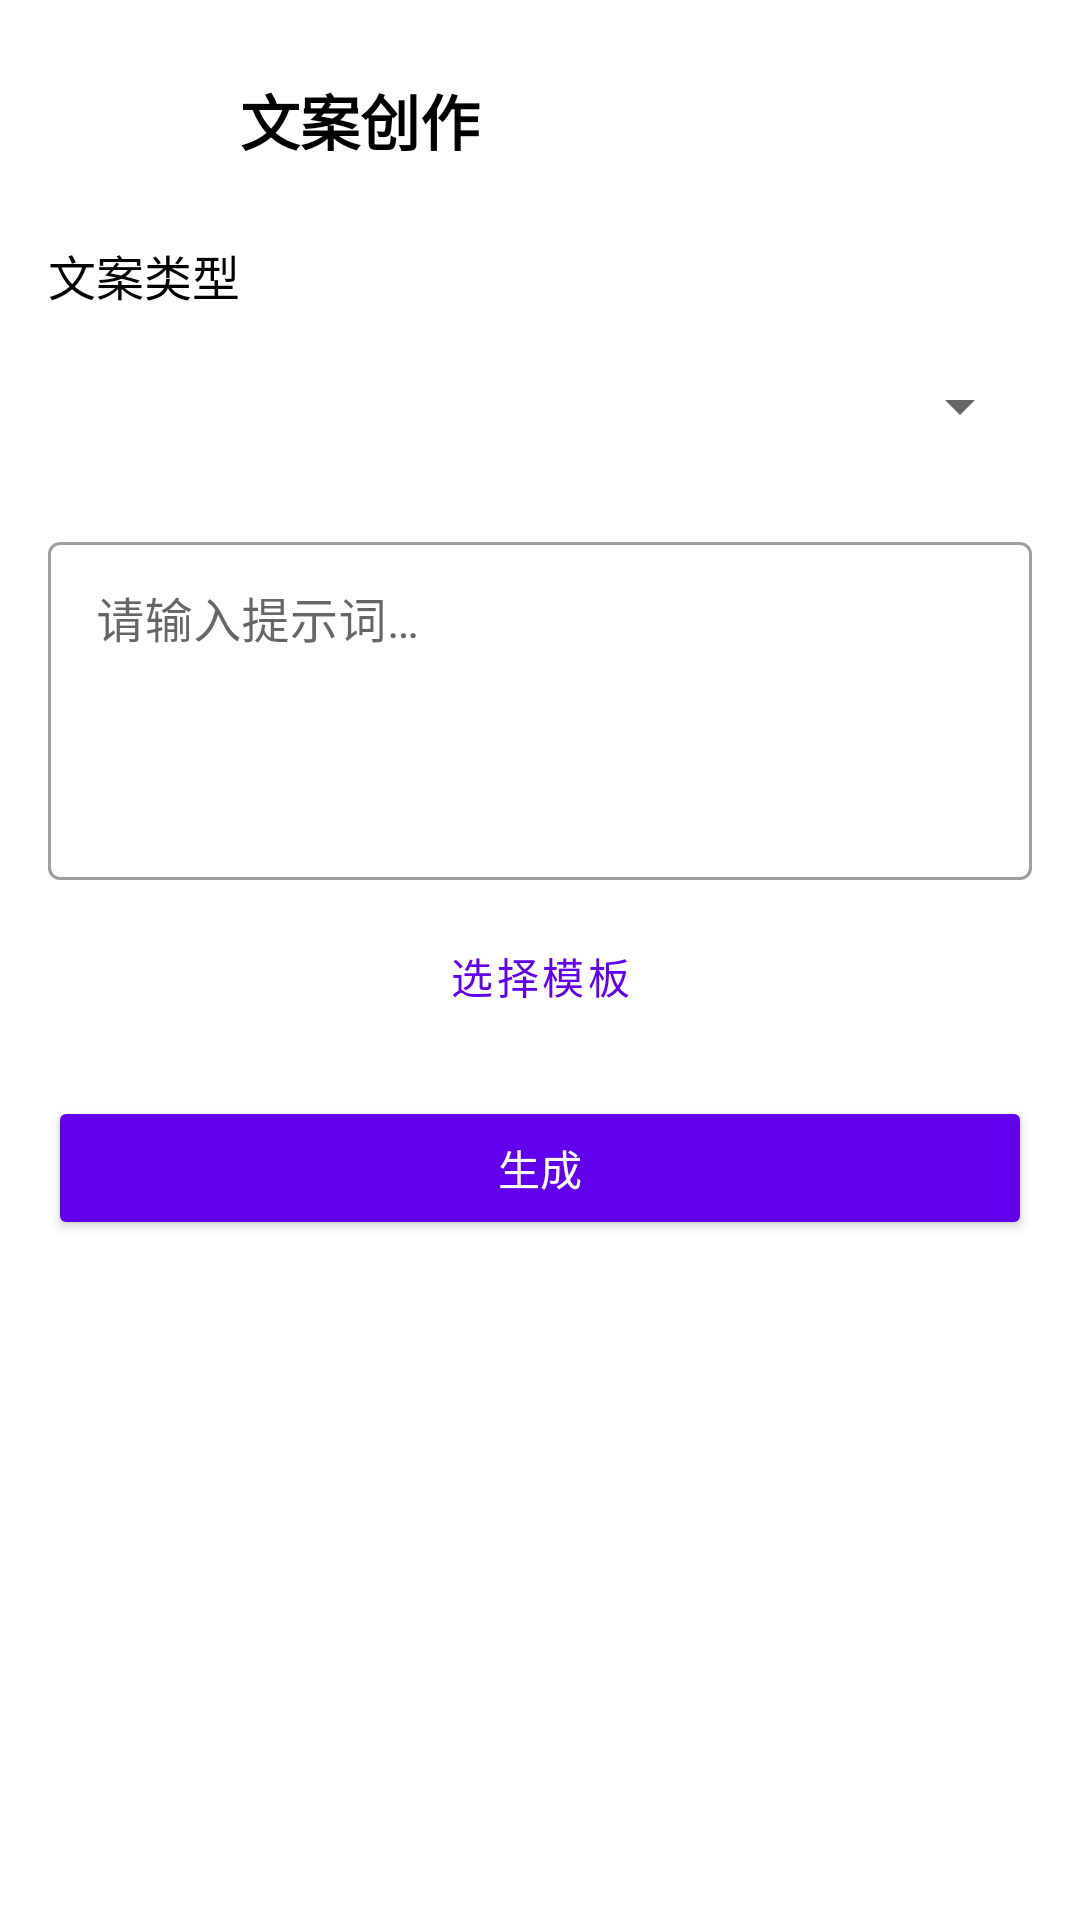

Reconstruct the res/layout file that produces this screen, plus the resources it refers to.
<!-- AndroidManifest.xml: application theme Theme.AICreator -->
<!-- res/layout/fragment_copywriting.xml -->
<?xml version="1.0" encoding="utf-8"?>
<androidx.constraintlayout.widget.ConstraintLayout xmlns:android="http://schemas.android.com/apk/res/android"
    xmlns:app="http://schemas.android.com/apk/res-auto"
    android:layout_width="match_parent"
    android:layout_height="match_parent"
    android:padding="16dp">

    <ImageButton
        android:id="@+id/btn_back"
        android:layout_width="48dp"
        android:layout_height="48dp"
        android:background="?attr/selectableItemBackgroundBorderless"
        android:contentDescription="@string/back"
        android:src="@drawable/ic_arrow_back"
        app:layout_constraintStart_toStartOf="parent"
        app:layout_constraintTop_toTopOf="parent"
        app:tint="@color/black" />

    <TextView
        android:id="@+id/tv_title"
        android:layout_width="0dp"
        android:layout_height="wrap_content"
        android:layout_marginStart="16dp"
        android:text="@string/copywriting"
        android:textColor="@color/black"
        android:textSize="20sp"
        android:textStyle="bold"
        app:layout_constraintBottom_toBottomOf="@+id/btn_back"
        app:layout_constraintEnd_toEndOf="parent"
        app:layout_constraintStart_toEndOf="@+id/btn_back"
        app:layout_constraintTop_toTopOf="@+id/btn_back" />

    <ScrollView
        android:layout_width="match_parent"
        android:layout_height="0dp"
        android:layout_marginTop="16dp"
        app:layout_constraintBottom_toBottomOf="parent"
        app:layout_constraintEnd_toEndOf="parent"
        app:layout_constraintStart_toStartOf="parent"
        app:layout_constraintTop_toBottomOf="@+id/btn_back">

        <LinearLayout
            android:layout_width="match_parent"
            android:layout_height="wrap_content"
            android:orientation="vertical">

            
            <TextView
                android:layout_width="wrap_content"
                android:layout_height="wrap_content"
                android:text="文案类型"
                android:textColor="@color/black"
                android:textSize="16sp" />

            <Spinner
                android:id="@+id/spinner_type"
                android:layout_width="match_parent"
                android:layout_height="wrap_content"
                android:layout_marginTop="8dp"
                android:minHeight="48dp" />

            
            <com.google.android.material.textfield.TextInputLayout
                android:id="@+id/til_prompt"
                style="@style/Widget.MaterialComponents.TextInputLayout.OutlinedBox"
                android:layout_width="match_parent"
                android:layout_height="wrap_content"
                android:layout_marginTop="16dp"
                android:hint="@string/prompt_hint">

                <com.google.android.material.textfield.TextInputEditText
                    android:id="@+id/et_prompt"
                    android:layout_width="match_parent"
                    android:layout_height="wrap_content"
                    android:gravity="top"
                    android:inputType="textMultiLine"
                    android:lines="4" />
            </com.google.android.material.textfield.TextInputLayout>

            
            <Button
                android:id="@+id/btn_choose_template"
                style="@style/Widget.MaterialComponents.Button.OutlinedButton"
                android:layout_width="match_parent"
                android:layout_height="wrap_content"
                android:layout_marginTop="8dp"
                android:text="@string/choose_template"
                android:textColor="@color/primary" />

            
            <Button
                android:id="@+id/btn_generate"
                android:layout_width="match_parent"
                android:layout_height="wrap_content"
                android:layout_marginTop="16dp"
                android:backgroundTint="@color/primary"
                android:text="@string/generate"
                android:textColor="@color/white" />

            
            <FrameLayout
                android:layout_width="match_parent"
                android:layout_height="wrap_content"
                android:layout_marginTop="24dp">

                <TextView
                    android:id="@+id/tv_result"
                    android:layout_width="match_parent"
                    android:layout_height="wrap_content"
                    android:background="@color/light_gray"
                    android:padding="16dp"
                    android:textColor="@color/black"
                    android:textSize="16sp"
                    android:visibility="gone" />

                <ProgressBar
                    android:id="@+id/progress_bar"
                    android:layout_width="wrap_content"
                    android:layout_height="wrap_content"
                    android:layout_gravity="center"
                    android:visibility="gone" />
            </FrameLayout>

            
            <Button
                android:id="@+id/btn_copy"
                android:layout_width="wrap_content"
                android:layout_height="wrap_content"
                android:layout_gravity="center"
                android:layout_marginTop="16dp"
                android:backgroundTint="@color/secondary"
                android:text="复制文案"
                android:textColor="@color/white"
                android:visibility="gone" />
        </LinearLayout>
    </ScrollView>
</androidx.constraintlayout.widget.ConstraintLayout>
<!-- resources referenced by this layout -->
<resources>
  <color name="black">#FF000000</color>
  <color name="light_gray">#FFF5F5F5</color>
  <color name="primary">#FF6200EE</color>
  <color name="secondary">#FF03DAC5</color>
  <color name="white">#FFFFFFFF</color>
  <string name="back">返回</string>
  <string name="choose_template">选择模板</string>
  <string name="copywriting">文案创作</string>
  <string name="generate">生成</string>
  <string name="prompt_hint">请输入提示词…</string>
  <style name="Theme.AICreator" parent="Theme.MaterialComponents.DayNight.DarkActionBar">
          
          <item name="colorPrimary">@color/primary</item>
          <item name="colorPrimaryVariant">@color/primary_dark</item>
          <item name="colorOnPrimary">@color/white</item>
          
          <item name="colorSecondary">@color/secondary</item>
          <item name="colorSecondaryVariant">@color/secondary_dark</item>
          <item name="colorOnSecondary">@color/white</item>
          
          <item name="android:statusBarColor">?attr/colorPrimaryVariant</item>
      </style>
  <color name="primary_dark">#FF3700B3</color>
  <color name="secondary_dark">#FF018786</color>
</resources>
